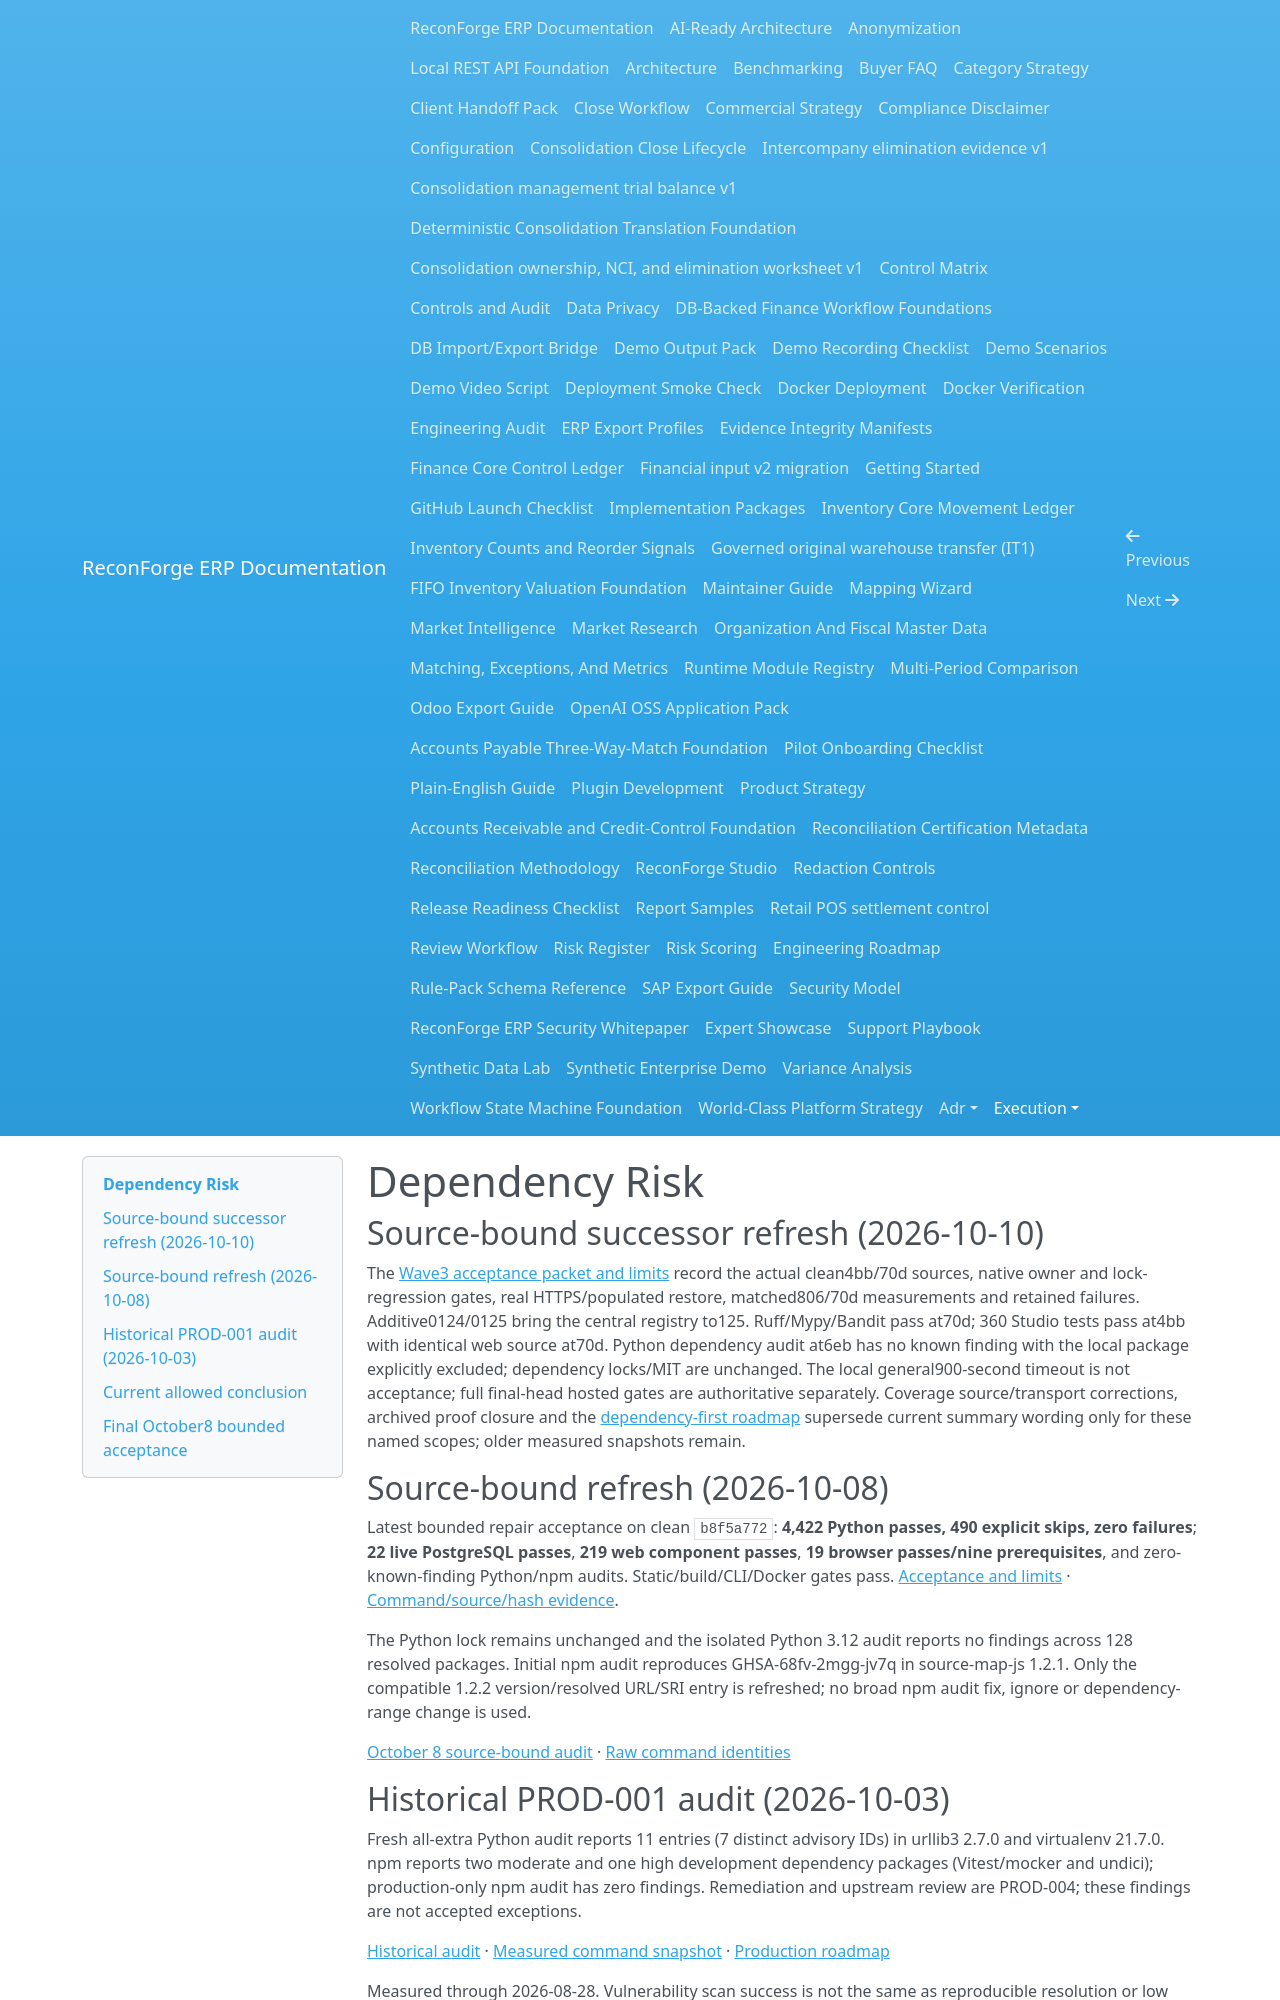

repository: amrzainmubarak/reconforge-erp · page: execution/DEPENDENCY_RISK/index.html · generator: mkdocs

# Dependency Risk

## Source-bound successor refresh (2026-10-10)

The [Wave3 acceptance packet and limits](GLOBAL_INTEGRITY_ACCEPTANCE_2026-10-10.md)
record the actual clean4bb/70d sources, native owner and lock-regression gates,
real HTTPS/populated restore, matched806/70d measurements and retained failures.
Additive0124/0125 bring the central registry to125. Ruff/Mypy/Bandit pass at70d;
360 Studio tests pass at4bb with identical web source at70d. Python dependency
audit at6eb has no known finding with the local package explicitly excluded;
dependency locks/MIT are unchanged. The local general900-second timeout is not
acceptance; full final-head hosted gates are authoritative separately.
Coverage source/transport corrections, archived proof closure and the
[dependency-first roadmap](GLOBAL_NEXT_PHASE_2026-10-10.md) supersede current
summary wording only for these named scopes; older measured snapshots remain.

## Source-bound refresh (2026-10-08)

Latest bounded repair acceptance on clean `b8f5a772`: **4,422 Python passes, 490 explicit skips, zero failures**; **22 live PostgreSQL passes**, **219 web component passes**, **19 browser passes/nine prerequisites**, and zero-known-finding Python/npm audits. Static/build/CLI/Docker gates pass. [Acceptance and limits](ACCEPTANCE_2026-10-08.md) · [Command/source/hash evidence](ACCEPTANCE_2026-10-08.json).

The Python lock remains unchanged and the isolated Python 3.12 audit reports no findings across 128 resolved packages. Initial npm audit reproduces GHSA-68fv-2mgg-jv7q in source-map-js 1.2.1. Only the compatible 1.2.2 version/resolved URL/SRI entry is refreshed; no broad npm audit fix, ignore or dependency-range change is used.

[October 8 source-bound audit](BASELINE_REFRESH_2026-10-08.md) · [Raw command identities](BASELINE_2026-10-08.json)
